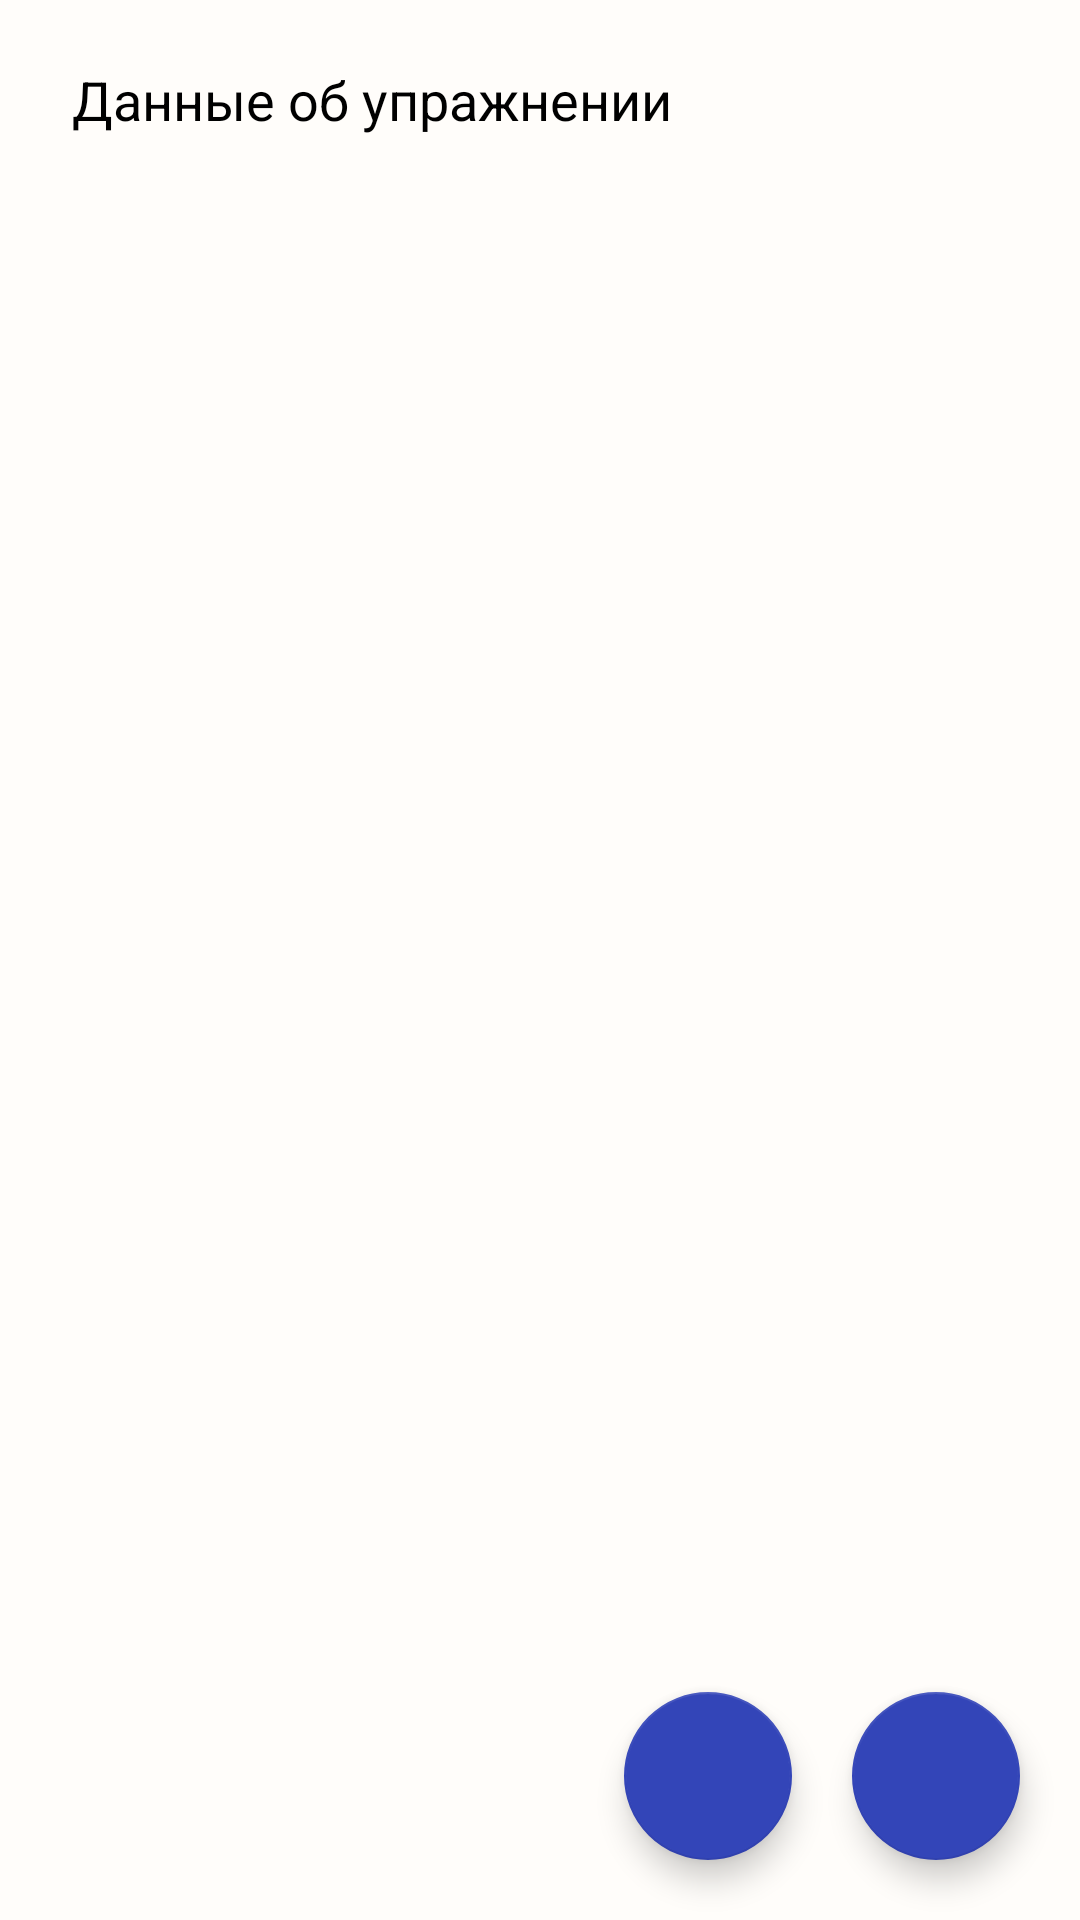

This screen was rendered from an Android layout file. Write that file and the resources it references.
<!-- AndroidManifest.xml: application theme Theme.MyApplication -->
<!-- res/layout/activity_approach_list.xml -->
<?xml version="1.0" encoding="utf-8"?>
<androidx.constraintlayout.widget.ConstraintLayout xmlns:android="http://schemas.android.com/apk/res/android"
    xmlns:app="http://schemas.android.com/apk/res-auto"
    xmlns:tools="http://schemas.android.com/tools"
    android:layout_width="match_parent"
    android:layout_height="match_parent"
    android:background="@color/light"
    tools:context=".ApproachListActivity">

    <com.google.android.material.textview.MaterialTextView
        android:id="@+id/info"
        style="@style/MaterialAlertDialog.MaterialComponents.Title.Panel.CenterStacked"
        android:layout_width="0dp"
        android:layout_height="wrap_content"
        android:layout_marginTop="3dp"
        android:gravity="center_vertical"
        android:text="Данные об упражнении"
        android:textColor="@color/design_default_color_on_secondary"
        android:textSize="18sp"
        app:layout_constraintEnd_toEndOf="parent"
        app:layout_constraintHorizontal_bias="1.0"
        app:layout_constraintStart_toStartOf="parent"
        app:layout_constraintTop_toTopOf="parent" />

    <androidx.recyclerview.widget.RecyclerView
        android:id="@+id/recycler_view"
        android:layout_width="0dp"
        android:layout_height="0dp"
        android:layout_marginTop="5dp"
        android:layout_marginBottom="10dp"
        android:clipToPadding="false"
        android:padding="4dp"
        app:layout_constraintBottom_toTopOf="@+id/add_button"
        app:layout_constraintEnd_toEndOf="parent"
        app:layout_constraintStart_toStartOf="parent"
        app:layout_constraintTop_toBottomOf="@+id/info"
        tools:listitem="@layout/approach_card" />

    <com.google.android.material.floatingactionbutton.FloatingActionButton
        android:id="@+id/add_button"
        android:layout_width="wrap_content"
        android:layout_height="wrap_content"
        android:layout_marginEnd="20dp"
        android:layout_marginRight="20dp"
        android:layout_marginBottom="20dp"
        android:clickable="true"
        app:backgroundTint="@color/dark_blue2"
        app:layout_constraintBottom_toBottomOf="parent"
        app:layout_constraintEnd_toEndOf="parent"
        app:tint="@color/white"
        app:srcCompat="@drawable/ic_baseline_add_24"
        tools:ignore="VectorDrawableCompat" />

    <com.google.android.material.floatingactionbutton.FloatingActionButton
        android:id="@+id/del_button"
        android:layout_width="wrap_content"
        android:layout_height="wrap_content"
        android:layout_marginEnd="20dp"
        android:layout_marginRight="20dp"
        android:clickable="true"
        app:backgroundTint="@color/dark_blue2"
        app:layout_constraintBottom_toBottomOf="@+id/add_button"
        app:layout_constraintEnd_toStartOf="@+id/add_button"
        app:tint="@color/white"
        app:srcCompat="@drawable/ic_baseline_horizontal_rule_24"
        tools:ignore="VectorDrawableCompat" />

</androidx.constraintlayout.widget.ConstraintLayout>
<!-- res/layout/approach_card.xml (included above) -->
<?xml version="1.0" encoding="utf-8"?>
<androidx.cardview.widget.CardView xmlns:android="http://schemas.android.com/apk/res/android"
    xmlns:app="http://schemas.android.com/apk/res-auto"
    xmlns:tools="http://schemas.android.com/tools"
    android:layout_width="match_parent"
    android:layout_height="wrap_content"
    android:layout_margin="4dp"
    android:background="@color/white"
    app:cardBackgroundColor="@color/white">

    <androidx.constraintlayout.widget.ConstraintLayout
        android:layout_width="match_parent"
        android:layout_height="wrap_content"
        android:background="@color/light_sandy">

        <TextView
            android:id="@+id/appr_number"
            android:layout_width="0dp"
            android:layout_height="wrap_content"
            android:layout_marginStart="10dp"
            android:layout_marginLeft="10dp"
            android:layout_marginTop="5dp"
            android:layout_marginEnd="10dp"
            android:layout_marginRight="10dp"
            android:padding="10dp"
            android:text="Подход 1"
            android:textColor="#000000"
            android:textSize="18sp"
            app:layout_constraintEnd_toEndOf="parent"
            app:layout_constraintStart_toStartOf="parent"
            app:layout_constraintTop_toTopOf="parent" />

        <LinearLayout
            android:layout_width="match_parent"
            android:layout_height="wrap_content"
            android:layout_marginBottom="5dp"
            android:orientation="horizontal"
            app:layout_constraintBottom_toBottomOf="parent"
            app:layout_constraintTop_toBottomOf="@+id/appr_number"
            tools:layout_editor_absoluteX="0dp">

            <com.google.android.material.textfield.TextInputLayout
                android:id="@+id/weight_layout"
                style="@style/Widget.MaterialComponents.TextInputLayout.OutlinedBox"
                android:layout_width="match_parent"
                android:layout_height="wrap_content"
                android:layout_marginStart="10dp"
                android:layout_marginLeft="10dp"
                android:layout_marginEnd="10dp"
                android:layout_marginRight="10dp"
                android:layout_weight="1"
                android:background="#09FFFFFF"
                android:hint="Вес"
                app:boxBackgroundColor="@color/design_default_color_background"
                app:layout_constraintEnd_toEndOf="parent"
                app:layout_constraintStart_toStartOf="parent">

                <com.google.android.material.textfield.TextInputEditText
                    android:id="@+id/weight"
                    android:layout_width="match_parent"
                    android:layout_height="wrap_content"
                    android:inputType="number" />
            </com.google.android.material.textfield.TextInputLayout>

            <com.google.android.material.textfield.TextInputLayout
                android:id="@+id/repeat_layout"
                style="@style/Widget.MaterialComponents.TextInputLayout.OutlinedBox"
                android:layout_width="match_parent"
                android:layout_height="wrap_content"
                android:layout_marginStart="10dp"
                android:layout_marginLeft="10dp"
                android:layout_marginEnd="10dp"
                android:layout_marginRight="10dp"
                android:layout_weight="1"
                android:background="@color/light"
                android:hint="Повторения"
                app:boxBackgroundColor="@color/design_default_color_background"
                app:layout_constraintEnd_toEndOf="parent"
                app:layout_constraintStart_toStartOf="parent">

                <com.google.android.material.textfield.TextInputEditText
                    android:id="@+id/repeat"
                    android:layout_width="match_parent"
                    android:layout_height="wrap_content"
                    android:inputType="number" />
            </com.google.android.material.textfield.TextInputLayout>

        </LinearLayout>
    </androidx.constraintlayout.widget.ConstraintLayout>

</androidx.cardview.widget.CardView>
<!-- resources referenced by this layout -->
<resources>
  <color name="dark_blue2">#3345B8</color>
  <color name="light">#09FFBD73</color>
  <color name="light_sandy">#22FF8700</color>
  <color name="white">#FFFFFFFF</color>
  <style name="Theme.MyApplication" parent="Theme.MaterialComponents.DayNight.DarkActionBar">
          
          <item name="colorPrimary">@color/dark_blue</item>
          <item name="colorPrimaryVariant">@color/dark_blue2</item>
          <item name="colorOnPrimary">@color/white</item>
          
          <item name="colorSecondary">@color/light_blue</item>
          <item name="colorSecondaryVariant">@color/light_blue2</item>
          <item name="colorOnSecondary">@color/black</item>
          
          <item name="android:statusBarColor" tools:targetApi="l">?attr/colorPrimaryVariant</item>
          
      </style>
  <color name="dark_blue">#0318A0</color>
  <color name="light_blue">#AA606FD0</color>
  <color name="light_blue2">#374CD0</color>
  <color name="black">#FF000000</color>
</resources>
